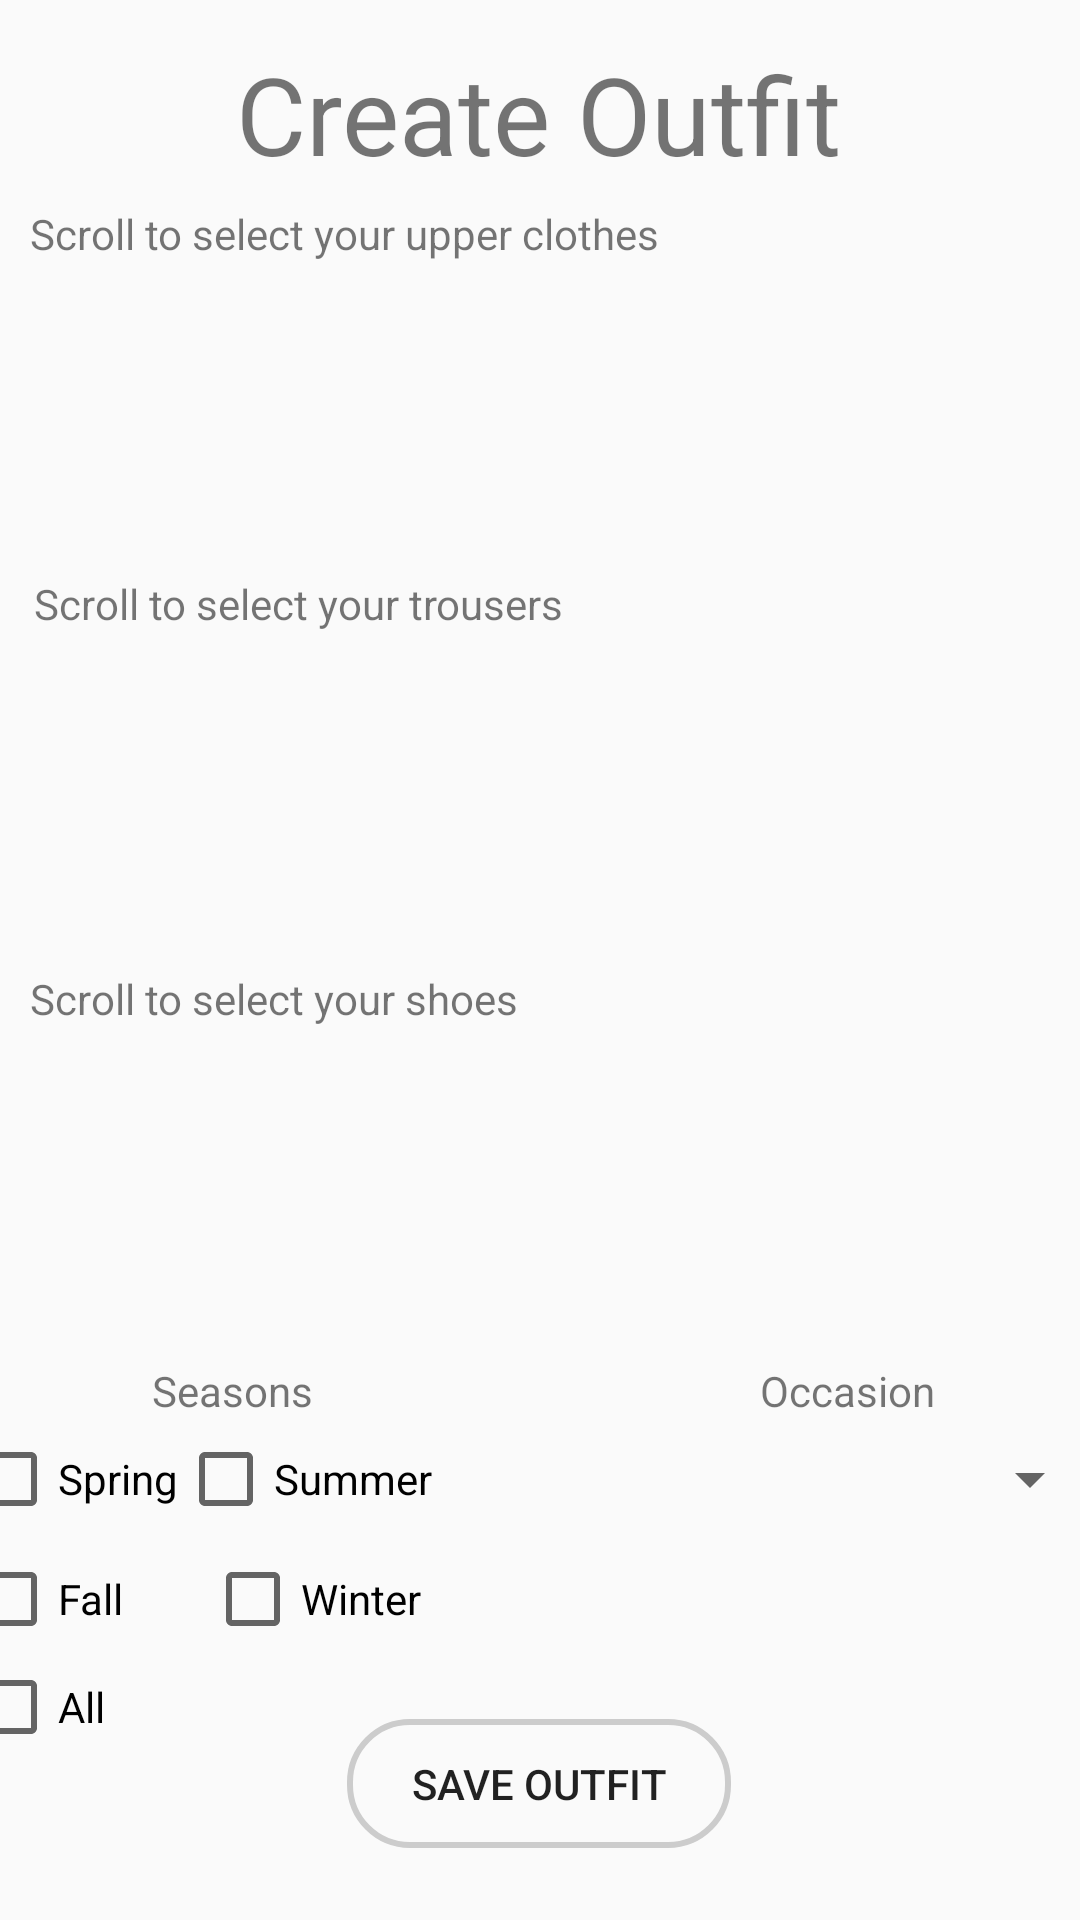

Write the Android layout XML for this screen, with the resource values it uses.
<!-- AndroidManifest.xml: application theme AppTheme -->
<!-- res/layout/activity_create_outfit.xml -->
<?xml version="1.0" encoding="utf-8"?>
<androidx.constraintlayout.widget.ConstraintLayout
    xmlns:android="http://schemas.android.com/apk/res/android"
    xmlns:app="http://schemas.android.com/apk/res-auto"
    xmlns:tools="http://schemas.android.com/tools"
    android:layout_width="match_parent"
    android:layout_height="match_parent">

    <TextView
        android:id="@+id/tv_title_outfit"
        android:layout_width="223dp"
        android:layout_height="48dp"
        android:text="Create Outfit"
        android:textSize="36sp"
        app:layout_constraintBottom_toBottomOf="parent"
        app:layout_constraintEnd_toEndOf="parent"
        app:layout_constraintHorizontal_bias="0.574"
        app:layout_constraintStart_toStartOf="parent"
        app:layout_constraintTop_toTopOf="parent"
        app:layout_constraintVertical_bias="0.023" />

    <TextView
        android:id="@+id/TextView7"
        android:layout_width="231dp"
        android:layout_height="18dp"
        android:text="Scroll to select your upper clothes"
        android:textSize="14sp"
        app:layout_constraintBottom_toBottomOf="parent"
        app:layout_constraintEnd_toEndOf="parent"
        app:layout_constraintHorizontal_bias="0.077"
        app:layout_constraintStart_toStartOf="parent"
        app:layout_constraintTop_toBottomOf="@+id/tv_title_outfit"
        app:layout_constraintVertical_bias="0.012" />

    <HorizontalScrollView
        android:id="@+id/horizontalScrollView2"
        android:layout_width="412dp"
        android:layout_height="133dp"
        app:layout_constraintBottom_toBottomOf="parent"
        app:layout_constraintEnd_toEndOf="parent"
        app:layout_constraintHorizontal_bias="0.333"
        app:layout_constraintStart_toStartOf="parent"
        app:layout_constraintTop_toTopOf="parent"
        app:layout_constraintVertical_bias="0.145">

        <GridLayout
            android:id="@+id/gl_upper_clothes"
            android:layout_width="wrap_content"
            android:layout_height="match_parent"
            android:gravity="center"
            android:padding="15dp"/>
    </HorizontalScrollView>

    <TextView
        android:id="@+id/TextView8"
        android:layout_width="231dp"
        android:layout_height="18dp"
        android:text="Scroll to select your trousers"
        android:textSize="14sp"
        app:layout_constraintBottom_toBottomOf="parent"
        app:layout_constraintEnd_toEndOf="parent"
        app:layout_constraintHorizontal_bias="0.088"
        app:layout_constraintStart_toStartOf="parent"
        app:layout_constraintTop_toTopOf="parent"
        app:layout_constraintVertical_bias="0.308" />

    <HorizontalScrollView
        android:id="@+id/horizontalScrollView3"
        android:layout_width="412dp"
        android:layout_height="133dp"
        app:layout_constraintBottom_toBottomOf="parent"
        app:layout_constraintEnd_toEndOf="parent"
        app:layout_constraintStart_toStartOf="parent"
        app:layout_constraintTop_toTopOf="parent"
        app:layout_constraintVertical_bias="0.397">

        <GridLayout
            android:id="@+id/gl_trousers"
            android:layout_width="wrap_content"
            android:layout_height="match_parent"
            android:gravity="center"
            android:padding="15dp"/>
    </HorizontalScrollView>

    <TextView
        android:id="@+id/TextView9"
        android:layout_width="231dp"
        android:layout_height="18dp"
        android:text="Scroll to select your shoes"
        android:textSize="14sp"
        app:layout_constraintBottom_toBottomOf="parent"
        app:layout_constraintEnd_toEndOf="parent"
        app:layout_constraintHorizontal_bias="0.077"
        app:layout_constraintStart_toStartOf="parent"
        app:layout_constraintTop_toTopOf="parent"
        app:layout_constraintVertical_bias="0.52" />

    <HorizontalScrollView
        android:id="@+id/horizontalScrollView4"
        android:layout_width="412dp"
        android:layout_height="133dp"
        app:layout_constraintBottom_toBottomOf="parent"
        app:layout_constraintEnd_toEndOf="parent"
        app:layout_constraintHorizontal_bias="0.0"
        app:layout_constraintStart_toStartOf="parent"
        app:layout_constraintTop_toTopOf="parent"
        app:layout_constraintVertical_bias="0.649">

        <GridLayout
            android:id="@+id/gl_shoes"
            android:layout_width="wrap_content"
            android:layout_height="match_parent"
            android:gravity="center"
            android:padding="15dp"/>
    </HorizontalScrollView>

    <Button
        android:id="@+id/btn_save_outfit"
        android:layout_width="128dp"
        android:layout_height="43dp"
        android:layout_marginBottom="24dp"
        android:text="Save Outfit"
        android:background="@drawable/customborder"
        app:layout_constraintBottom_toBottomOf="parent"
        app:layout_constraintEnd_toEndOf="parent"
        app:layout_constraintHorizontal_bias="0.498"
        app:layout_constraintStart_toStartOf="parent"
        app:layout_constraintTop_toBottomOf="@+id/tableLayout"
        app:layout_constraintVertical_bias="1.0" />

    <TableLayout
        android:id="@+id/tableLayout"
        android:layout_width="420dp"
        android:layout_height="154dp"
        android:layout_marginTop="20dp"
        app:layout_constraintBottom_toBottomOf="parent"
        app:layout_constraintEnd_toEndOf="parent"
        app:layout_constraintHorizontal_bias="0.555"
        app:layout_constraintStart_toStartOf="parent"
        app:layout_constraintTop_toTopOf="parent"
        app:layout_constraintVertical_bias="0.91">

        <TableRow
            android:layout_width="match_parent"
            android:layout_height="wrap_content"
            android:layout_marginTop="10dp">

            <LinearLayout
                android:layout_width="0dip"
                android:layout_height="match_parent"
                android:layout_marginLeft="20dp"
                android:layout_marginRight="0dp"
                android:layout_weight="1"
                android:orientation="vertical">

                <TextView
                    android:id="@+id/textView4"
                    android:layout_width="match_parent"
                    android:layout_height="wrap_content"
                    android:gravity="center"
                    android:text="Seasons" />

                <LinearLayout
                    android:layout_width="match_parent"
                    android:layout_height="wrap_content"
                    android:orientation="horizontal">

                    <CheckBox
                        android:id="@+id/cb_spring_outfit"
                        android:layout_width="wrap_content"
                        android:layout_height="40dp"
                        android:text="Spring" />

                    <CheckBox
                        android:id="@+id/cb_summer_outfit"
                        android:layout_width="wrap_content"
                        android:layout_height="40dp"
                        android:text="Summer" />

                </LinearLayout>

                <LinearLayout
                    android:layout_width="match_parent"
                    android:layout_height="wrap_content"
                    android:orientation="horizontal">

                    <CheckBox
                        android:id="@+id/cb_fall_outfit"
                        android:layout_width="wrap_content"
                        android:layout_height="40dp"
                        android:layout_weight="1"
                        android:text="Fall" />

                    <CheckBox
                        android:id="@+id/cb_winter_outfit"
                        android:layout_width="wrap_content"
                        android:layout_height="40dp"
                        android:layout_weight="1"
                        android:text="Winter" />
                </LinearLayout>

                <LinearLayout
                    android:layout_width="match_parent"
                    android:layout_height="wrap_content"
                    android:orientation="horizontal">

                    <CheckBox
                        android:id="@+id/cb_all_outfit"
                        android:layout_width="wrap_content"
                        android:layout_height="wrap_content"
                        android:layout_weight="1"
                        android:text="All" />
                </LinearLayout>

            </LinearLayout>

            <LinearLayout
                android:layout_width="0dip"
                android:layout_height="match_parent"
                android:layout_marginLeft="20dp"
                android:layout_marginRight="20dp"
                android:layout_weight="1"
                android:orientation="vertical">

                <TextView
                    android:id="@+id/textView5"
                    android:layout_width="match_parent"
                    android:layout_height="wrap_content"
                    android:layout_marginLeft="10dp"
                    android:gravity="center"

                    android:text="Occasion" />

                <Spinner
                    android:id="@+id/sp_occasion_outfit"
                    android:layout_width="match_parent"
                    android:layout_height="40dp"
                    android:layout_marginLeft="10dp" />
            </LinearLayout>

        </TableRow>

    </TableLayout>

</androidx.constraintlayout.widget.ConstraintLayout>
<!-- resources referenced by this layout -->
<resources>
  <!-- drawable customborder (drawable) -->
  <?xml version="1.0" encoding="utf-8"?>
  <shape xmlns:android="http://schemas.android.com/apk/res/android" android:shape="rectangle">
      <corners android:radius="20dp"/>
      <padding android:left="10dp" android:right="10dp" android:top="10dp" android:bottom="10dp"/>
      <stroke android:width="2dp" android:color="#CCCCCC"/>
  </shape>
  <style name="AppTheme" parent="Theme.AppCompat.Light.DarkActionBar">
          
          <item name="colorPrimary">@color/colorPrimary</item>
          <item name="colorPrimaryDark">@color/colorPrimaryDark</item>
          <item name="colorAccent">@color/colorAccent</item>
      </style>
  <!-- not gathered from this repository: default colours our renderer supplied (Android Studio template values) -->
  <color name="colorPrimary">#FF6200EE</color>
  <color name="colorPrimaryDark">#FF3700B3</color>
  <color name="colorAccent">#FF03DAC5</color>
</resources>
